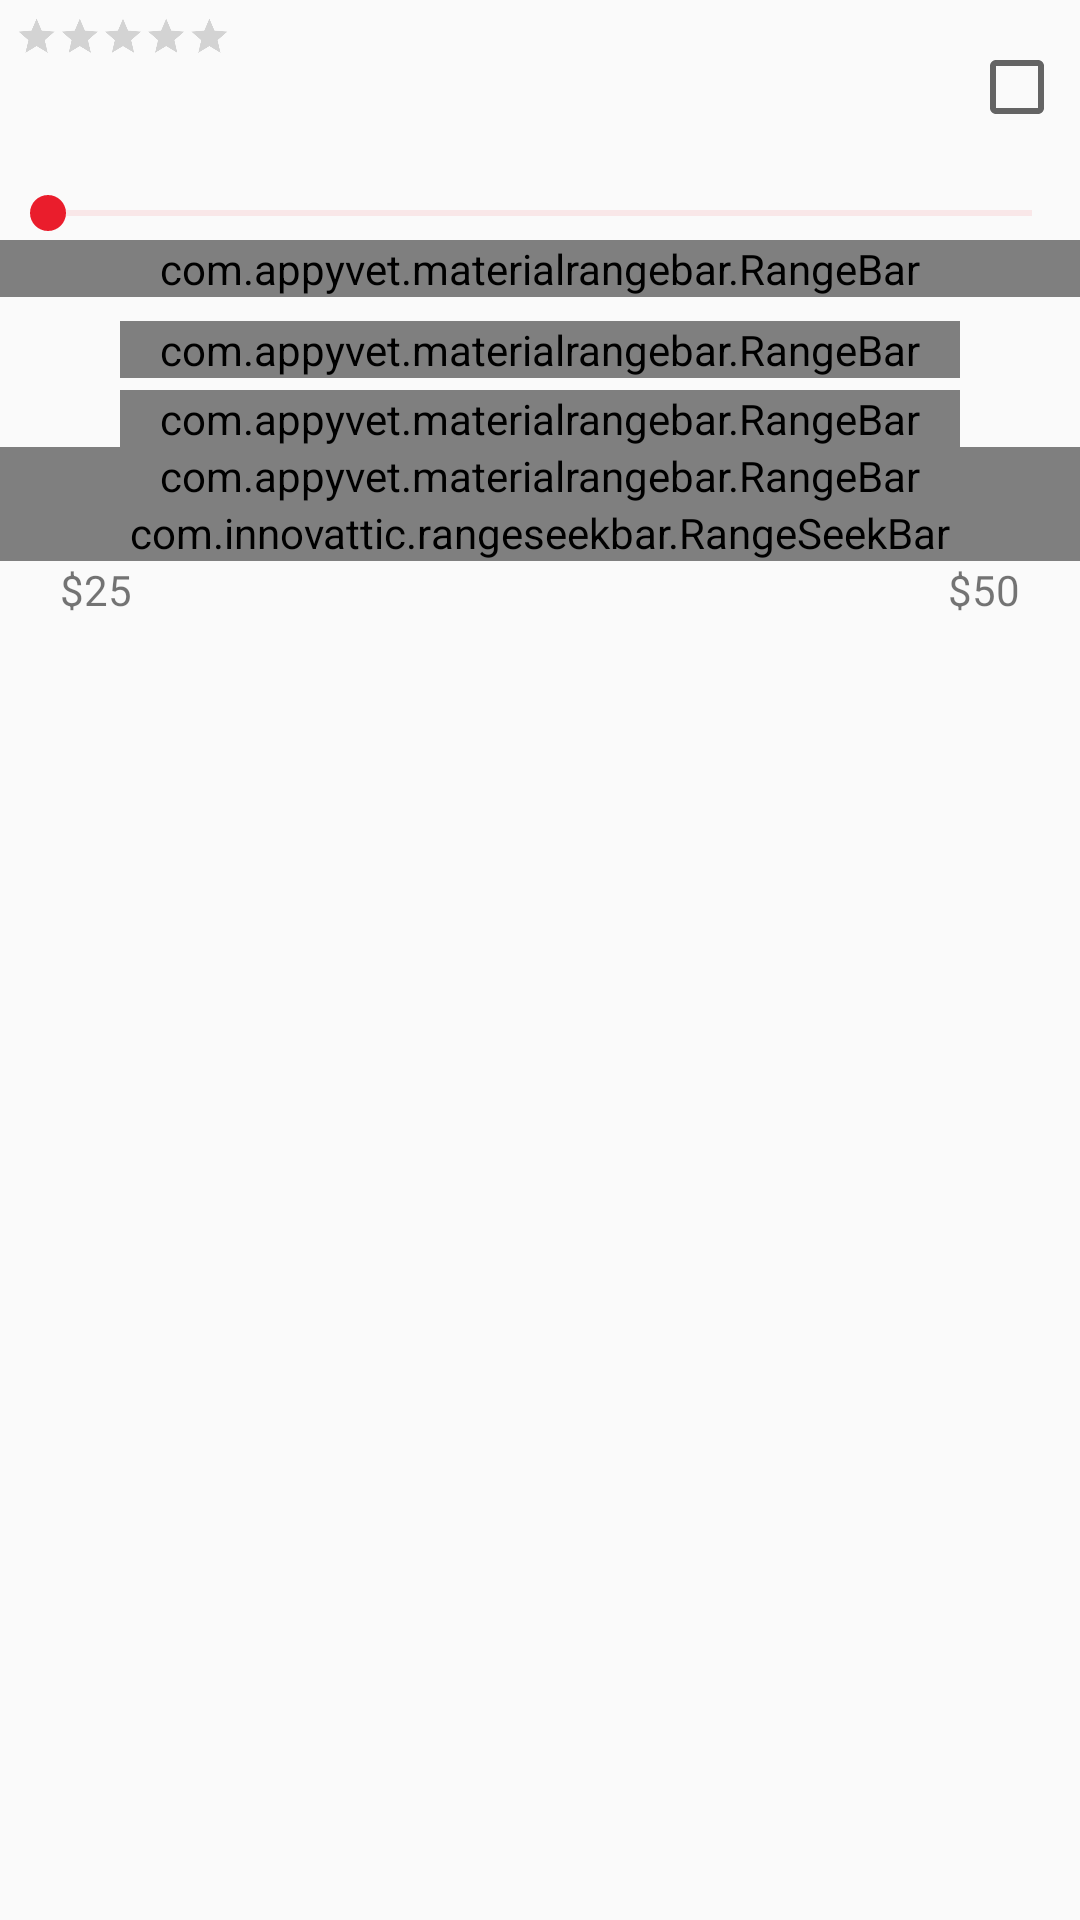

Layout XML and referenced resources for this Android screen:
<!-- AndroidManifest.xml: application theme AppTheme -->
<!-- res/layout/fragment_restaurant.xml -->
<?xml version="1.0" encoding="utf-8"?>
<RelativeLayout xmlns:android="http://schemas.android.com/apk/res/android"
    xmlns:app="http://schemas.android.com/apk/res-auto"
    xmlns:tools="http://schemas.android.com/tools"
    android:id="@+id/layout"
    android:layout_width="match_parent"
    android:layout_height="match_parent"
    android:layout_margin="5dp"
    android:orientation="horizontal"
    tools:context=".ui.fragment.RestaurantFragment">

    <RelativeLayout
        android:id="@+id/rel_raring"
        android:layout_width="match_parent"
        android:layout_height="wrap_content"
        android:layout_marginStart="5dp"
        android:layout_marginTop="5dp"
        android:layout_marginEnd="5dp">

        <RatingBar
            android:id="@+id/rating"
            android:layout_width="wrap_content"
            android:layout_height="wrap_content"
            android:layout_alignParentStart="true"
            android:layout_centerHorizontal="true"
            android:layout_centerVertical="true"
            android:numStars="5"
            android:saveEnabled="true"
            android:scaleX="0.3"
            android:scaleY="0.3"
            android:stepSize="0.1"
            android:transformPivotX="0dp" />
        
        <CheckBox
            android:id="@+id/getRating"
            android:layout_width="wrap_content"
            android:layout_height="wrap_content"
            android:layout_alignParentEnd="true"
            android:layout_marginTop="8dp" />
    </RelativeLayout>

    <SeekBar
        android:id="@+id/seekBar"
        android:layout_width="match_parent"
        android:layout_height="wrap_content"
        android:layout_below="@+id/rel_raring"
        android:progressBackgroundTint="@color/colorRedTow"
        android:progressTint="@color/colorRed"
        android:thumbTint="@color/colorRed"
        app:mrb_tickBottomLabels="@array/my_items" />

    <com.appyvet.materialrangebar.RangeBar
        android:id="@+id/range_bar3"
        android:layout_width="match_parent"
        android:layout_height="wrap_content"
        android:layout_below="@+id/rangebar1"

        app:mrb_pinMaxFont="0sp"
        app:mrb_pinMinFont="0sp"
        app:mrb_pinRadius="0dp" />


    <com.appyvet.materialrangebar.RangeBar
        android:id="@+id/rangebar"
        android:layout_width="match_parent"
        android:layout_height="wrap_content"
        android:layout_below="@+id/seekBar"
        android:backgroundTintMode="multiply"
        android:progressTint="@color/colorRed"
        app:mrb_barWeight="2dp"
        app:mrb_connectingLineColor="@color/colorRed"
        app:mrb_connectingLineWeight="4dp"

        app:mrb_leftThumbColor="@color/colorRed"
        app:mrb_pinColor="@color/colorRed"
        app:mrb_pinMaxFont="13sp"
        app:mrb_pinMinFont="12sp"
        app:mrb_pinRadius="14dp"

        app:mrb_rangeBarColor="@color/colorRedTow"
        app:mrb_rightThumbColor="@color/colorRed"
        app:mrb_temporaryPins="true"
        app:mrb_thumbBoundaryColor="@color/colorRed"
        app:mrb_thumbBoundarySize="2dp"

        app:mrb_thumbColor="@color/colorEdit"


        app:mrb_thumbSize="10dp"
        app:mrb_tickDefaultColor="@color/colorPrimary"


        app:mrb_tickLabelColor="@color/colorRed"
        app:mrb_tickLabelSelectedColor="@color/colorPrimary"
        tools:ignore="MissingClass" />

    <com.appyvet.materialrangebar.RangeBar
        android:id="@+id/rangebar1"
        android:layout_width="match_parent"
        android:layout_height="wrap_content"
        android:layout_below="@+id/rangebar2"
        android:layout_marginStart="40dp"
        android:layout_marginTop="4dp"
        android:layout_marginEnd="40dp"
        app:mrb_barWeight="2dp"

        app:mrb_connectingLineColor="@color/colorRed"
        app:mrb_connectingLineWeight="4dp"
        app:mrb_leftThumbColor="#FFB300"
        app:mrb_minThumbDistance="-1"
        app:mrb_pinColor="#03A9F4"
        app:mrb_pinMaxFont="13sp"
        app:mrb_pinMinFont="12sp"
        app:mrb_pinRadius="14dp"
        app:mrb_pinTextColor="@color/colorText"
        app:mrb_rangeBar="true"
        app:mrb_rangeBarPaddingBottom="30dp"
        app:mrb_rangeBar_rounded="true"
        app:mrb_rightThumbColor="#1E88E5"
        app:mrb_temporaryPins="true"

        app:mrb_thumbBoundaryColor="@color/colorRed"
        app:mrb_thumbBoundarySize="2dp"
        app:mrb_thumbSize="10dp"
        app:mrb_tickBottomLabels="@array/my_items"
        app:mrb_tickColors="@array/my_color"

        app:mrb_tickDefaultColor="@color/colorTextTow"
        app:mrb_tickEnd="10"
        app:mrb_tickHeight="4dp"
        app:mrb_tickInterval="1"
        app:mrb_tickLabelColor="@color/colorBackgrondTow"
        app:mrb_tickLabelSelectedColor="@color/colorPrimary"
        app:mrb_tickLabelSize="4sp"

        app:mrb_tickStart="1" />

    <com.appyvet.materialrangebar.RangeBar
        android:id="@+id/rangebar2"
        android:layout_width="match_parent"
        android:layout_height="wrap_content"
        android:layout_below="@+id/rangebar"
        android:layout_marginStart="40dp"
        android:layout_marginTop="8dp"
        android:layout_marginEnd="40dp"
        app:mrb_barWeight="2dp"
        app:mrb_connectingLineWeight="4dp"
        app:mrb_leftThumbColor="#FFB300"
        app:mrb_minThumbDistance="-1"
        app:mrb_pinColor="#6c3f6a"
        app:mrb_pinMaxFont="15sp"
        app:mrb_pinMinFont="12sp"
        app:mrb_pinRadius="14dp"
        app:mrb_pinTextColor="#FF009688"
        app:mrb_rangeBar="false"
        app:mrb_rangeBarPaddingBottom="30dp"
        app:mrb_rangeBar_rounded="true"
        app:mrb_rightThumbColor="#009688"
        app:mrb_temporaryPins="true"
        app:mrb_thumbBoundaryColor="@color/colorBackgrond"
        app:mrb_thumbBoundarySize="2dp"
        app:mrb_thumbSize="10dp"
        app:mrb_tickColors="@color/colorTextTow"
        app:mrb_tickDefaultColor="#FF673AB7"
        app:mrb_tickDefaultLabel="label"
        app:mrb_tickEnd="10"
        app:mrb_tickHeight="4dp"
        app:mrb_tickInterval="1"
        app:mrb_tickLabelColor="#27B080"
        app:mrb_tickLabelSelectedColor="#E91E63"
        app:mrb_tickLabelSize="4sp"
        app:mrb_tickStart="1"
        app:mrb_tickTopLabels="@color/colorTextButton" />

    <RelativeLayout
        android:layout_width="match_parent"
        android:layout_height="wrap_content"
        android:layout_below="@+id/range_bar3">

        <com.innovattic.rangeseekbar.RangeSeekBar
            android:id="@+id/rangeSeekBar"
            android:layout_width="match_parent"
            android:layout_height="wrap_content"
            app:rsb_maxThumbDrawable="@drawable/circaltow"
            app:rsb_minThumbDrawable="@drawable/circaltow"
            app:rsb_trackColor="@color/colorRedTow"
            app:rsb_trackSelectedColor="@color/colorRed" />

        <TextView
            android:layout_width="wrap_content"
            android:layout_height="wrap_content"
            android:layout_below="@+id/rangeSeekBar"
            android:layout_alignParentStart="true"
            android:layout_marginStart="20dp"
            android:text="@string/number_rangebar_start" />

        <TextView
            android:layout_width="wrap_content"
            android:layout_height="wrap_content"
            android:layout_below="@+id/rangeSeekBar"
            android:layout_alignParentEnd="true"
            android:layout_marginEnd="20dp"
            android:text="@string/number_rangebar_end" />

    </RelativeLayout>

</RelativeLayout>
<!-- resources referenced by this layout -->
<resources>
  <string-array name="my_color">
          <item>#ea1d2c</item>
          <item>#51EA1D2C</item>
      </string-array>
  <string-array name="my_items">
          <item>25</item>
          <item>50</item>
      </string-array>
  <color name="colorBackgrond">#ff2c6d</color>
  <color name="colorBackgrondTow">#ff8a78</color>
  <color name="colorEdit">#878787</color>
  <color name="colorPrimary">#ff2c6d</color>
  <color name="colorRed">#ea1d2c</color>
  <color name="colorRedTow">#51EA1D2C</color>
  <color name="colorText">#ffffff</color>
  <color name="colorTextButton">#ff2c6d</color>
  <color name="colorTextTow">#fcc668</color>
  <!-- drawable circaltow (drawable) -->
  <?xml version="1.0" encoding="utf-8"?>
  <selector xmlns:android="http://schemas.android.com/apk/res/android"
      >
  <item>
      <shape android:shape="oval">
  
          <corners
              android:radius="100dp"
              />
  
          <solid android:color="#ea1d2c" />
  
          <size
              android:width="15dp"
              android:height="15dp"
              />
      </shape>
  
  </item>
  </selector>
  <string name="number_rangebar_end">$50</string>
  <string name="number_rangebar_start">$25</string>
  <style name="AppTheme" parent="AppBaseTheme">
          
  
          <item name="actionBarStyle">@style/MyActionBarStyle</item>
          <item name="colorPrimary">@color/colorPrimary</item>
          <item name="colorPrimaryDark">@color/colorPrimaryDark</item>
          <item name="colorAccent">@color/colorAccent</item>
          <item name="android:windowAllowEnterTransitionOverlap">true</item>
  
      </style>
  <style name="AppBaseTheme" parent="@style/Theme.AppCompat.DayNight.NoActionBar">
          
      </style>
  <style name="MyActionBarStyle" parent="@style/Widget.AppCompat.Light.ActionBar.Solid.Inverse">
          <item name="icon">@android:color/transparent</item>
          <item name="showTitle">false</item>
          <item name="android:showText">true</item>
  
      </style>
  <color name="colorPrimaryDark">#ffffff</color>
  <color name="colorAccent">#03DAC5</color>
</resources>
